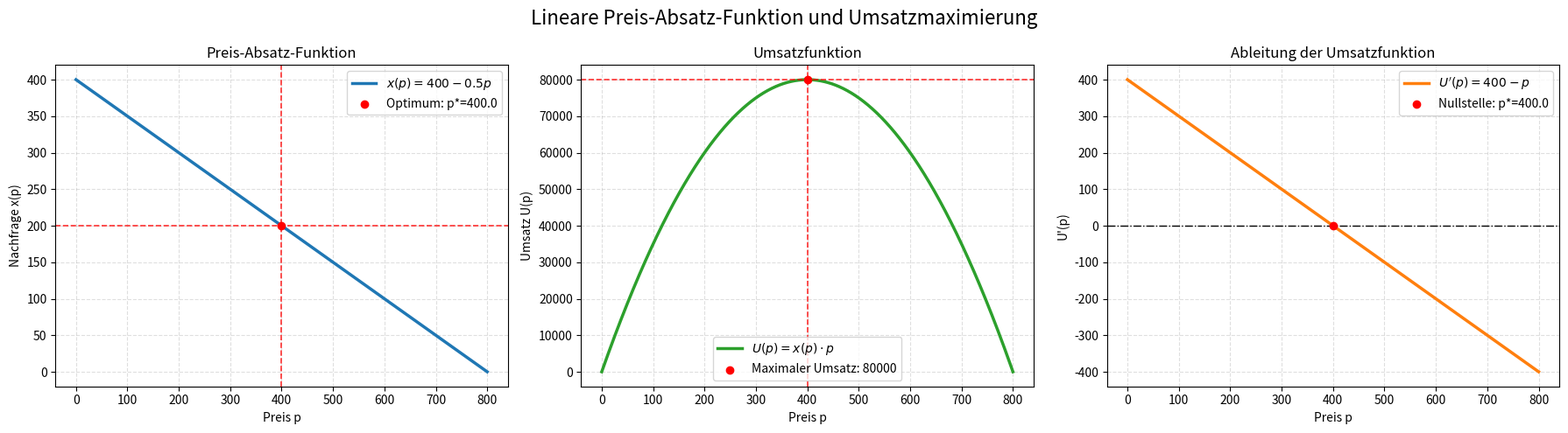

This chart was generated by the following Python code: (Note: this script raises an exception after producing the figure.)
"""Lineare Preis-Absatz-Funktion und Umsatzmaximierung.

Die Nachfragefunktion lautet:
    x(p) = 400 - 0.5 * p

Dabei gilt:
- p: Preis in Geldeinheiten
- x(p): nachgefragte Menge

Ziel:
- Darstellung der Nachfragefunktion
- Berechnung des maximalen Umsatzes U(p) = x(p) * p
- Ableitung der Umsatzfunktion
- Bestimmung der optimalen Preisstrategie mit U'(p) = 0

Die Lösung ist:
    U(p) = (400 - 0.5p) * p = 400p - 0.5p^2
    U'(p) = 400 - p
    U'(p) = 0  =>  p* = 400
    x(400) = 200
    U(400) = 80'000
"""

from __future__ import annotations

import matplotlib

# Use a non-interactive backend so plots can be generated in headless environments.
matplotlib.use("Agg")

import numpy as np
import matplotlib.pyplot as plt


def demand(price: np.ndarray | float) -> np.ndarray | float:
    """Berechnet die lineare Nachfragefunktion x(p) = 400 - 0.5p."""
    return 400 - 0.5 * price


def revenue(price: np.ndarray | float) -> np.ndarray | float:
    """Berechnet den Umsatz U(p) = x(p) * p."""
    return demand(price) * price


def revenue_derivative(price: np.ndarray | float) -> np.ndarray | float:
    """Ableitung der Umsatzfunktion: U'(p) = 400 - p."""
    return 400 - price


def solve_optimum() -> tuple[float, float, float]:
    """Löst das Optimierungsproblem und liefert (Preis, Menge, Umsatz)."""
    p_star = 400.0
    x_star = demand(p_star)
    u_star = revenue(p_star)
    return p_star, x_star, u_star


def create_plots() -> None:
    """Erzeugt saubere Grafiken für Nachfrage und Umsatz."""
    p = np.linspace(0, 800, 1000)
    x = demand(p)
    u = revenue(p)
    du = revenue_derivative(p)

    p_star, x_star, u_star = solve_optimum()

    fig, axes = plt.subplots(1, 3, figsize=(18, 5))

    # 1. Nachfragefunktion x(p)
    axes[0].plot(p, x, color="tab:blue", linewidth=2.5, label=r"$x(p)=400-0.5p$")
    axes[0].scatter(p_star, x_star, color="red", zorder=5, label=f"Optimum: p*={p_star}")
    axes[0].axvline(p_star, color="red", linestyle="--", linewidth=1.2, alpha=0.8)
    axes[0].axhline(x_star, color="red", linestyle="--", linewidth=1.2, alpha=0.8)
    axes[0].set_title("Preis-Absatz-Funktion")
    axes[0].set_xlabel("Preis p")
    axes[0].set_ylabel("Nachfrage x(p)")
    axes[0].grid(True, linestyle="--", alpha=0.4)
    axes[0].legend()

    # 2. Umsatzfunktion U(p)
    axes[1].plot(p, u, color="tab:green", linewidth=2.5, label=r"$U(p)=x(p)\cdot p$")
    axes[1].scatter(p_star, u_star, color="red", zorder=5, label=f"Maximaler Umsatz: {u_star:.0f}")
    axes[1].axvline(p_star, color="red", linestyle="--", linewidth=1.2, alpha=0.8)
    axes[1].axhline(u_star, color="red", linestyle="--", linewidth=1.2, alpha=0.8)
    axes[1].set_title("Umsatzfunktion")
    axes[1].set_xlabel("Preis p")
    axes[1].set_ylabel("Umsatz U(p)")
    axes[1].grid(True, linestyle="--", alpha=0.4)
    axes[1].legend()

    # 3. Ableitung U'(p)
    axes[2].plot(p, du, color="tab:orange", linewidth=2.5, label=r"$U'(p)=400-p$")
    axes[2].axhline(0, color="black", linewidth=1, linestyle="-.")
    axes[2].scatter(p_star, 0, color="red", zorder=5, label=f"Nullstelle: p*={p_star}")
    axes[2].set_title("Ableitung der Umsatzfunktion")
    axes[2].set_xlabel("Preis p")
    axes[2].set_ylabel("U'(p)")
    axes[2].grid(True, linestyle="--", alpha=0.4)
    axes[2].legend()

    fig.suptitle("Lineare Preis-Absatz-Funktion und Umsatzmaximierung", fontsize=16)
    plt.tight_layout()
    plt.savefig("zahlungsbereitschaft/lineare_preisabsatzfunktion_und_umsatz.png", dpi=300)
    plt.close(fig)


def main() -> None:
    """Hauptfunktion: berechnet die Kennzahlen und erzeugt die Plots."""
    p_star, x_star, u_star = solve_optimum()

    print("=== Lineare Preis-Absatz-Funktion ===")
    print("x(p) = 400 - 0.5 * p")
    print()
    print("=== Umsatzfunktion ===")
    print("U(p) = x(p) * p = (400 - 0.5p) * p = 400p - 0.5p^2")
    print()
    print("=== Ableitung ===")
    print("U'(p) = 400 - p")
    print()
    print("=== Optimale Preisstrategie ===")
    print("U'(p) = 0 => 400 - p = 0 => p* = 400")
    print(f"x(p*) = 400 - 0.5 * {p_star} = {x_star}")
    print(f"U(p*) = {p_star} * {x_star} = {u_star:.0f}")
    print()
    print("Der maximale Umsatz liegt bei einem Preis von 400 und einer Menge von 200.")
    print("Der maximale Umsatz beträgt 80'000.")

    create_plots()
    print("\nPlots wurden als PNG-Datei gespeichert: zahlungsbereitschaft/lineare_preisabsatzfunktion_und_umsatz.png")


if __name__ == "__main__":
    main()
